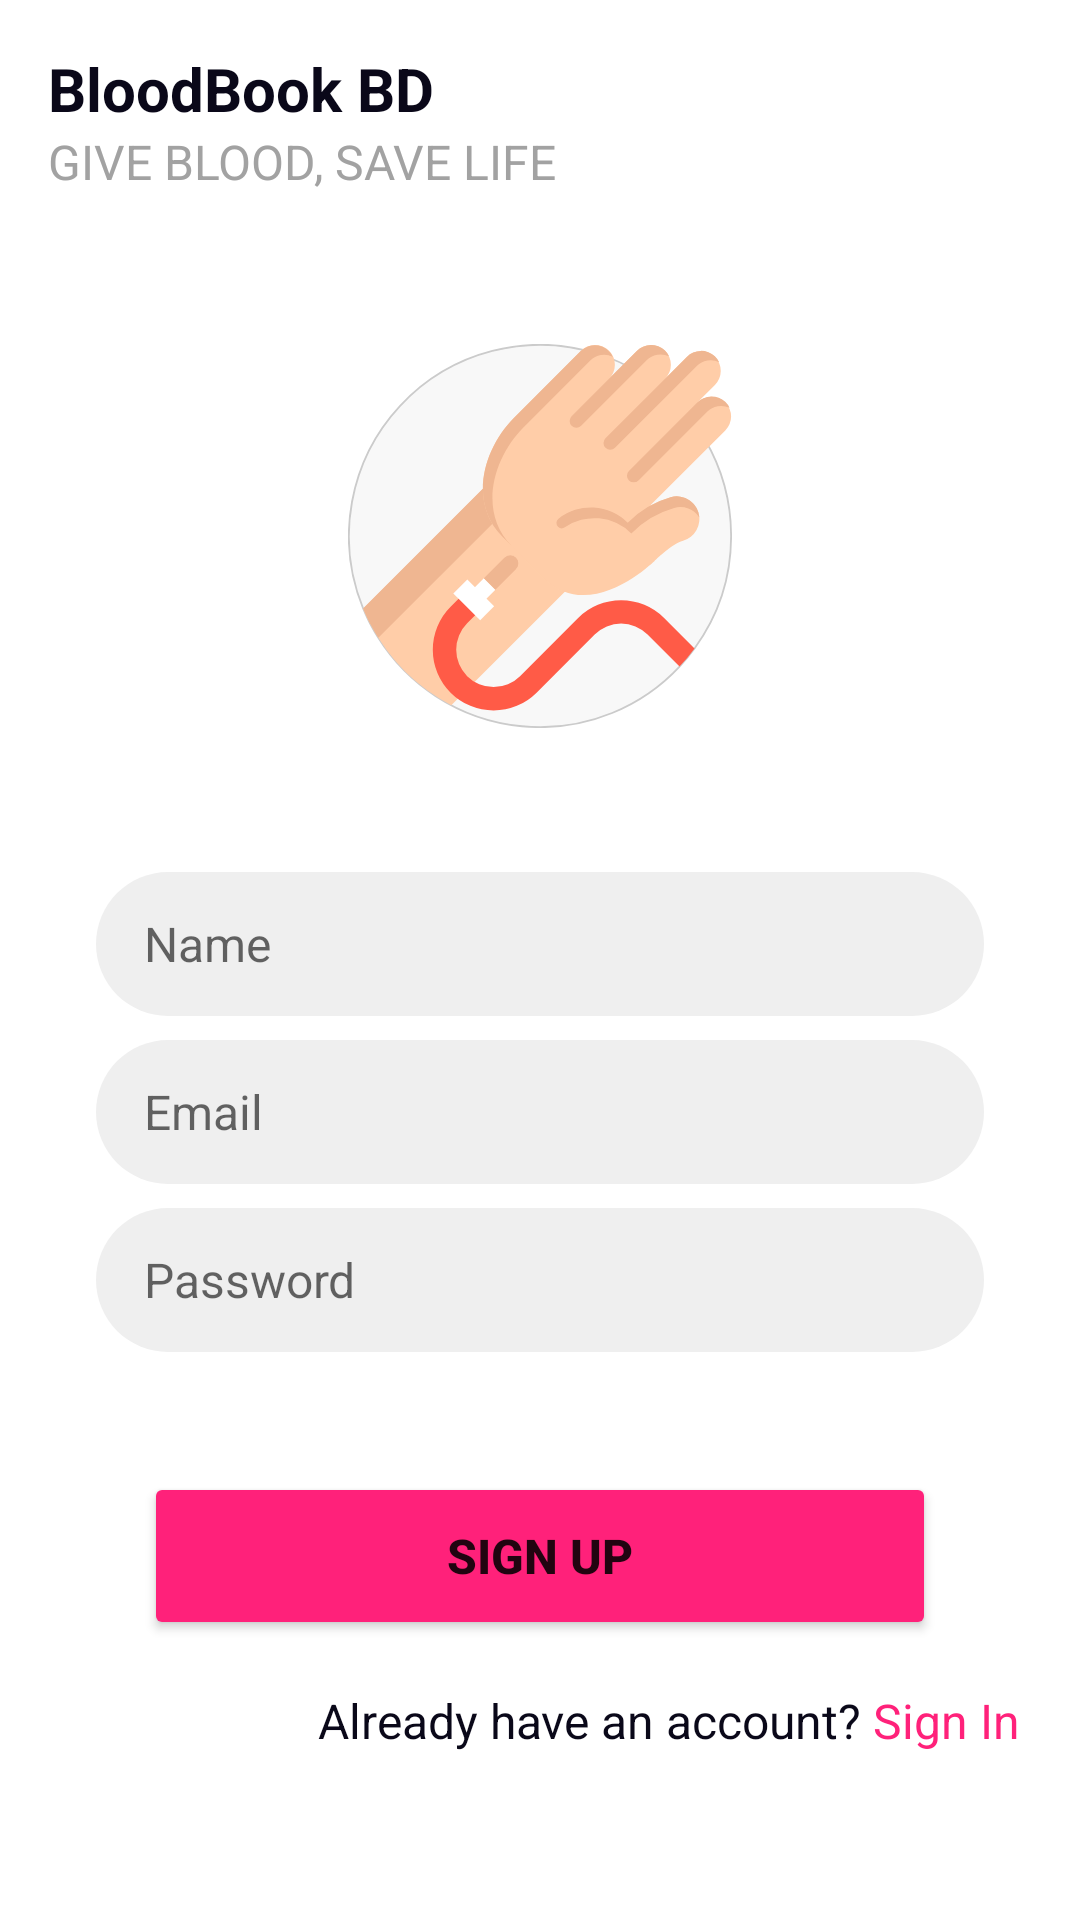

Produce the Android XML layout that renders to this screen, including the resource entries it uses.
<!-- AndroidManifest.xml: application theme Theme.BloodDonationProject2 -->
<!-- res/layout/fragment_sign_up.xml -->
<?xml version="1.0" encoding="utf-8"?>
<LinearLayout xmlns:android="http://schemas.android.com/apk/res/android"
    xmlns:tools="http://schemas.android.com/tools"
    android:layout_width="match_parent"
    android:layout_height="match_parent"
    xmlns:app="http://schemas.android.com/apk/res-auto"
    tools:context=".fragment.auth.SignUpFragment">

    <LinearLayout
        android:orientation="vertical"
        android:layout_width="match_parent"
        android:layout_height="match_parent">
        <TextView
            android:layout_width="wrap_content"
            android:layout_height="wrap_content"
            android:text="@string/app_name"
            android:layout_marginTop="16dp"
            android:textSize="20sp"
            android:layout_marginStart="16dp"
            android:layout_gravity="start"
            android:textStyle="bold"
            android:textAllCaps="false"
            android:textColor="@color/p_txt"/>
        <TextView
            android:layout_width="wrap_content"
            android:layout_height="wrap_content"
            android:text="@string/give_blood_save_life"
            android:textSize="16sp"
            android:layout_marginStart="16dp"
            android:textAllCaps="true"
            android:layout_gravity="start"
            android:textStyle="normal"
            android:textColor="@color/s_txt"/>
        <ImageView
            android:layout_width="128dp"
            android:layout_height="128dp"
            android:layout_marginTop="50dp"
            android:layout_gravity="center"
            android:contentDescription="@string/app_name"
            android:background="@drawable/ic_logo"
            />

        <EditText
            android:id="@+id/name"
            android:layout_marginTop="48dp"
            android:layout_width="match_parent"
            android:layout_marginLeft="32dp"
            android:layout_marginRight="32dp"
            android:layout_height="48dp"
            android:hint="@string/name"
            android:textSize="16sp"
            android:background="@drawable/grey_bg"
            android:inputType="textPersonName"
            android:textColor="@color/p_txt"
            android:paddingStart="16dp"
            android:paddingEnd="4dp"
            />
        <EditText
            android:id="@+id/email"
            android:layout_marginTop="8dp"
            android:layout_width="match_parent"
            android:layout_marginLeft="32dp"
            android:layout_marginRight="32dp"
            android:layout_height="48dp"
            android:hint="@string/email"
            android:inputType="textEmailAddress"
            android:textSize="16sp"
            android:background="@drawable/grey_bg"
            android:textColor="@color/p_txt"
            android:paddingStart="16dp"
            android:paddingEnd="4dp"
            />

        <EditText
            android:id="@+id/pass"
            android:layout_marginTop="8dp"
            android:layout_width="match_parent"
            android:layout_marginLeft="32dp"
            android:layout_marginRight="32dp"
            android:layout_height="48dp"
            android:inputType="textPassword"
            android:hint="@string/password"
            android:textSize="16sp"
            android:background="@drawable/grey_bg"
            android:textColor="@color/p_txt"
            android:paddingStart="16dp"
            android:paddingEnd="4dp"
            />

        <Button
            android:id="@+id/signup"
            android:layout_width="match_parent"
            android:layout_height="56dp"
            android:layout_marginTop="40dp"
            android:layout_marginRight="48dp"
            android:layout_marginLeft="48dp"
            android:backgroundTint="@color/pink"
            android:text="@string/sign_up"
            android:textSize="16sp"
            app:cornerRadius="16dp"
            android:drawableTint="@color/pink"
            android:textStyle="bold"/>

        <LinearLayout
            android:id="@+id/signin"
            android:layout_width="match_parent"
            android:layout_height="wrap_content"
            android:orientation="horizontal"
            android:layout_marginTop="16dp"
            android:layout_marginEnd="16dp"
            android:gravity="end">
            <TextView
                android:layout_width="wrap_content"
                android:layout_height="wrap_content"
                android:text="@string/don_t_have_an_account"
                android:textSize="16sp"
                android:gravity="center"
                android:textStyle="normal"
                android:textColor="@color/p_txt"/>
            <TextView
                android:layout_width="wrap_content"
                android:layout_height="wrap_content"
                android:text="@string/sign_in"
                android:textSize="16sp"
                android:gravity="center"
                android:textStyle="normal"
                android:layout_marginLeft="4dp"
                android:layout_marginRight="4dp"
                android:textColor="@color/pink"/>

        </LinearLayout>

    </LinearLayout>

</LinearLayout>
<!-- resources referenced by this layout -->
<resources>
  <color name="p_txt">#FF0A0819</color>
  <color name="pink">#FFFF217A</color>
  <color name="s_txt">#FFA2A2A2</color>
  <!-- drawable grey_bg (drawable) -->
  <?xml version="1.0" encoding="utf-8"?>
  <shape xmlns:android="http://schemas.android.com/apk/res/android"
      android:shape="rectangle">
  
      <solid
         android:color="@color/grey"
          />
  
      <corners
          android:radius="24dp"/>
  
  </shape>
  <!-- drawable ic_logo: vector/xml drawable (drawable, 3813 chars, omitted) -->
  <string name="app_name">BloodBook BD</string>
  <string name="don_t_have_an_account">Already have an account?</string>
  <string name="email">Email</string>
  <string name="give_blood_save_life">Give Blood, Save Life</string>
  <string name="name">Name</string>
  <string name="password">Password</string>
  <string name="sign_in">Sign In</string>
  <string name="sign_up">Sign Up</string>
  <style name="Theme.BloodDonationProject2" parent="Theme.MaterialComponents.Light.NoActionBar">
          
          <item name="colorPrimary">@color/Dark</item>
          <item name="colorPrimaryVariant">@color/Dark</item>
          <item name="colorOnPrimary">@color/white</item>
          
          <item name="colorSecondary">@color/teal_200</item>
          <item name="colorSecondaryVariant">@color/teal_700</item>
          <item name="colorOnSecondary">@color/black</item>
          <item name="android:forceDarkAllowed" tools:targetApi="q">false</item>
          
          <item name="android:statusBarColor" tools:targetApi="l">?attr/colorPrimaryVariant</item>
          
      </style>
  <color name="grey">#FFEFEFEF</color>
  <color name="Dark">#EC407A</color>
  <color name="white">#FFFFFFFF</color>
  <color name="teal_200">#FF03DAC5</color>
  <color name="teal_700">#FF018786</color>
  <color name="black">#FF000000</color>
</resources>
